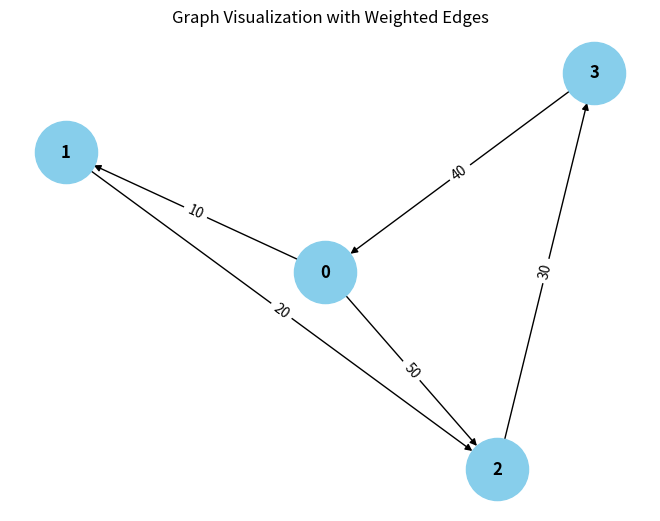

Write Python code to recreate this figure.
from collections import defaultdict

# ---------------------------
# WeightedGraph Class
# ---------------------------
class WeightedGraph:
    def __init__(self, vertices):
        self.vertices = vertices
        self.adj_list = {i: [] for i in range(vertices)}  # Adjacency list for the graph
        self.edges = []  # List to store the edges (u, v, weight)

    def add_edge(self, u, v, weight):
        """Add a single edge to the graph."""
        if (u, v, weight) not in self.edges:
            self.edges.append((u, v, weight))
            self.adj_list[u].append((v, weight))

    def add_multiple_edges(self, edges):
        """Add multiple edges at once."""
        for u, v, weight in edges:
            self.add_edge(u, v, weight)

    def get_edges(self):
        """Return all edges in the graph."""
        return self.edges

    def print_edges(self):
        """Print the edges of the graph."""
        print("Edges in the graph:")
        for u, v, weight in self.edges:
            print(f"{u} -> {v} (Weight: {weight})")

    def print_adj_list(self):
        """Print the adjacency list of the graph."""
        print("Adjacency List of the graph:")
        for u in self.adj_list:
            print(f"{u} -> {self.adj_list[u]}")

    def is_cyclic_directed(self):
        """Detect if there is a cycle in a directed graph using DFS."""
        visited = [False] * self.vertices
        rec_stack = [False] * self.vertices

        def dfs(v):
            visited[v] = True
            rec_stack[v] = True
            for neighbor, _ in self.adj_list[v]:
                if not visited[neighbor] and dfs(neighbor):
                    return True
                elif not (rec_stack[neighbor]):
                    return True
            rec_stack[v] = False
            return False

        for node in range(self.vertices):
            if not visited[node]:
                if dfs(node):
                    return True
        return False

    def is_cyclic_undirected(self):
        """Detect if there is a cycle in an undirected graph using DFS."""
        visited = [False] * self.vertices

        def dfs(v, parent):
            visited[v] = True
            for neighbor, _ in self.adj_list[v]:
                if not visited[neighbor]:
                    if dfs(neighbor, v):
                        return True
                elif parent != neighbor:
                    return True
            return False

        for node in range(self.vertices):
            if not visited[node]:
                if dfs(node, -1):
                    return True
        return False

    def is_negative_cycle(self):
        """Detect if there is a negative cycle using Bellman-Ford."""
        dist = [float("inf")] * self.vertices
        dist[0] = 0  # Start from node 0

        for _ in range(self.vertices - 1):
            for u, v, weight in self.edges:
                if dist[u] != float("inf") and dist[u] + weight < dist[v]:
                    dist[v] = dist[u] + weight

        for u, v, weight in self.edges:
            if dist[u] != float("inf") and dist[u] + weight < dist[v]:
                return True  # Negative cycle detected
        return False

    def reset_graph(self):
        """Reset the graph to its empty state."""
        self.edges = []  # Clear all edges
        self.adj_list = {i: [] for i in range(self.vertices)}  # Reset adjacency list for each vertex

    def union(self, parent, u, v):
        """Union-find helper function."""
        root_u = self.find_parent(parent, u)
        root_v = self.find_parent(parent, v)
        if root_u != root_v:
            parent[root_u] = root_v

    def find_parent(self, parent, v):
        """Find the root of the node using path compression."""
        if parent[v] == -1:
            return v
        parent[v] = self.find_parent(parent, parent[v])
        return parent[v]

    def is_cyclic_undirected_union_find(self):
        """Detect cycles in an undirected graph using Union-Find."""
        parent = [-1] * self.vertices

        for u, v, _ in self.edges:
            x = self.find_parent(parent, u)
            y = self.find_parent(parent, v)

            if x == y:
                return True
            self.union(parent, x, y)
        return False

    # ---------------------------
    # Helper functions for testing
    # ---------------------------

    def reset_graph_helper(self):
        """Reset the graph to an empty state for testing."""
        self.edges = []
        self.adj_list = defaultdict(list)

    def get_edges_helper(self):
        """Return all edges for testing."""
        return self.edges

    def add_multiple_edges_helper(self, edges):
        """Add multiple edges for testing."""
        for edge in edges:
            self.add_edge(*edge)

# ---------------------------
# Helper Class for Cycle Test Results
# ---------------------------
class CycleDetectionResults:
    def __init__(self):
        self.directed_cycle_detected = False
        self.undirected_cycle_detected = False
        self.negative_cycle_detected = False

# ---------------------------
# Additional Functionalities
# ---------------------------

class GraphRenderer:
    def __init__(self, graph):
        """Initialize the renderer for visualizing the graph."""
        self.graph = graph

    def render_edges(self):
        """Render the edges of the graph."""
        print("\nRendering edges of the graph:")
        for u, v, weight in self.graph.get_edges():
            print(f"{u} -> {v} (Weight: {weight})")

    def render_adj_list(self):
        """Render the adjacency list of the graph."""
        print("\nRendering adjacency list:")
        self.graph.print_adj_list()

    def render_summary(self):
        """Render a summary of the graph."""
        print("\nGraph summary:")
        print(f"Total vertices: {self.graph.vertices}")
        print(f"Total edges: {len(self.graph.get_edges())}")
        print(f"Is cyclic (directed): {self.graph.is_cyclic_directed()}")
        print(f"Is cyclic (undirected): {self.graph.is_cyclic_undirected()}")
        print(f"Has negative cycle: {self.graph.is_negative_cycle()}")

import matplotlib.pyplot as plt
import networkx as nx

class WeightedGraphVisualization:
    def __init__(self, graph):
        """Initialize the visualization of weighted graph."""
        self.graph = graph

    def visualize(self):
        """Visualize the graph with weighted edges using networkx and matplotlib."""
        G = nx.DiGraph()  # Using DiGraph for directed graph visualization

        # Add edges to the networkx graph
        for u, v, weight in self.graph.get_edges():
            G.add_edge(u, v, weight=weight)

        # Draw the graph
        pos = nx.spring_layout(G)  # Layout for node positioning
        edge_labels = nx.get_edge_attributes(G, 'weight')

        # Draw nodes, edges, and labels
        nx.draw(G, pos, with_labels=True, node_color='skyblue', node_size=2000, font_size=12, font_weight='bold')
        nx.draw_networkx_edge_labels(G, pos, edge_labels=edge_labels)

        # Display the plot
        plt.title("Graph Visualization with Weighted Edges")
        plt.show()


# ---------------------------
# Main Program
# ---------------------------

class WeightedGraphHandler:
    def __init__(self, vertices):
        """Initialize the graph handler."""
        self.graph = WeightedGraph(vertices)
        self.renderer = GraphRenderer(self.graph)
        self.visualizer = WeightedGraphVisualization(self.graph)

    def add_edges(self, edges):
        """Add edges to the graph."""
        for edge in edges:
            self.graph.add_edge(*edge)

    def render_graph(self):
        """Render the graph using the renderer."""
        self.renderer.render_edges()
        self.renderer.render_adj_list()

    def visualize_graph(self):
        """Visualize the graph using the visualizer."""
        self.visualizer.visualize()

    def cycle_detection_summary(self):
        """Print the cycle detection summary."""
        print("\nCycle detection summary:")
        print(f"Directed cycle detected: {self.graph.is_cyclic_directed()}")
        print(f"Undirected cycle detected: {self.graph.is_cyclic_undirected()}")
        print(f"Negative cycle detected: {self.graph.is_negative_cycle()}")

# ---------------------------
# Extended Graph Operations
# ---------------------------

class GraphCycleAnalysis:
    def __init__(self, graph):
        """Initialize cycle analysis on the graph."""
        self.graph = graph
        self.results = CycleDetectionResults()

    def analyze_cycles(self):
        """Analyze different types of cycles in the graph."""
        self.results.directed_cycle_detected = self.graph.is_cyclic_directed()
        self.results.undirected_cycle_detected = self.graph.is_cyclic_undirected()
        self.results.negative_cycle_detected = self.graph.is_negative_cycle()

    def print_analysis(self):
        """Print the analysis results."""
        print(f"Directed cycle detected: {self.results.directed_cycle_detected}")
        print(f"Undirected cycle detected: {self.results.undirected_cycle_detected}")
        print(f"Negative cycle detected: {self.results.negative_cycle_detected}")

# ---------------------------
# Main Function
# ---------------------------

if __name__ == "__main__":
    # Create a graph with 4 vertices (0, 1, 2, 3)
    graph_handler = WeightedGraphHandler(4)

    # Add some sample edges (u, v, weight)
    edges = [
        (0, 1, 10),  # Edge from 0 to 1 with weight 10
        (1, 2, 20),  # Edge from 1 to 2 with weight 20
        (2, 3, 30),  # Edge from 2 to 3 with weight 30
        (3, 0, 40),  # Edge from 3 to 0 with weight 40 (creates a directed cycle: 0 -> 1 -> 2 -> 3 -> 0)
        (0, 2, 50)  # Edge from 0 to 2 with weight 50
    ]

    # Add edges to the graph
    graph_handler.add_edges(edges)

    # Render the graph's edges and adjacency list
    graph_handler.render_graph()

    # Visualize the graph
    graph_handler.visualize_graph()

    # Detect and print the cycle results
    graph_handler.cycle_detection_summary()

    # Analyze cycles in detail
    cycle_analysis = GraphCycleAnalysis(graph_handler.graph)
    cycle_analysis.analyze_cycles()
    cycle_analysis.print_analysis()
